2-way image classification set "label" from GitHub (HemantTanawade/label-inspection); label vocabulary: defective label, ok label.

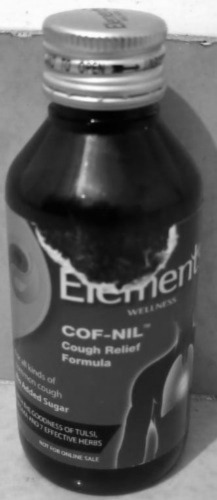
Label: defective label

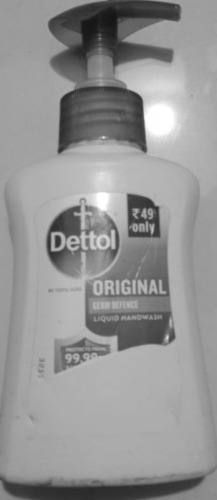
Label: defective label

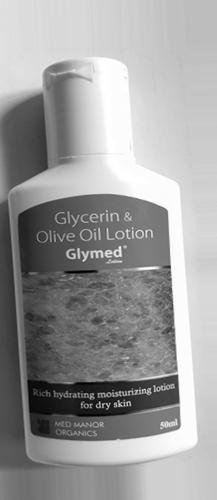
Label: ok label

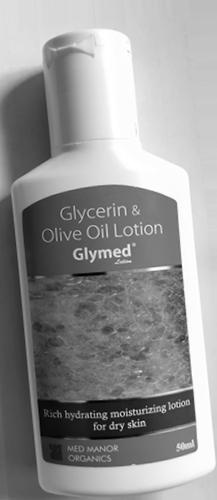
Label: ok label

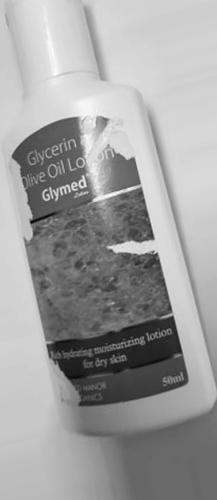
Label: defective label

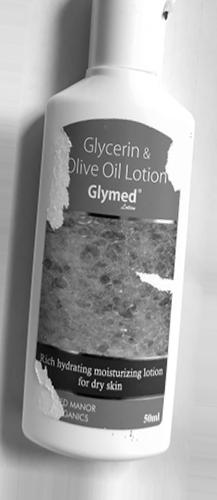
Label: defective label
